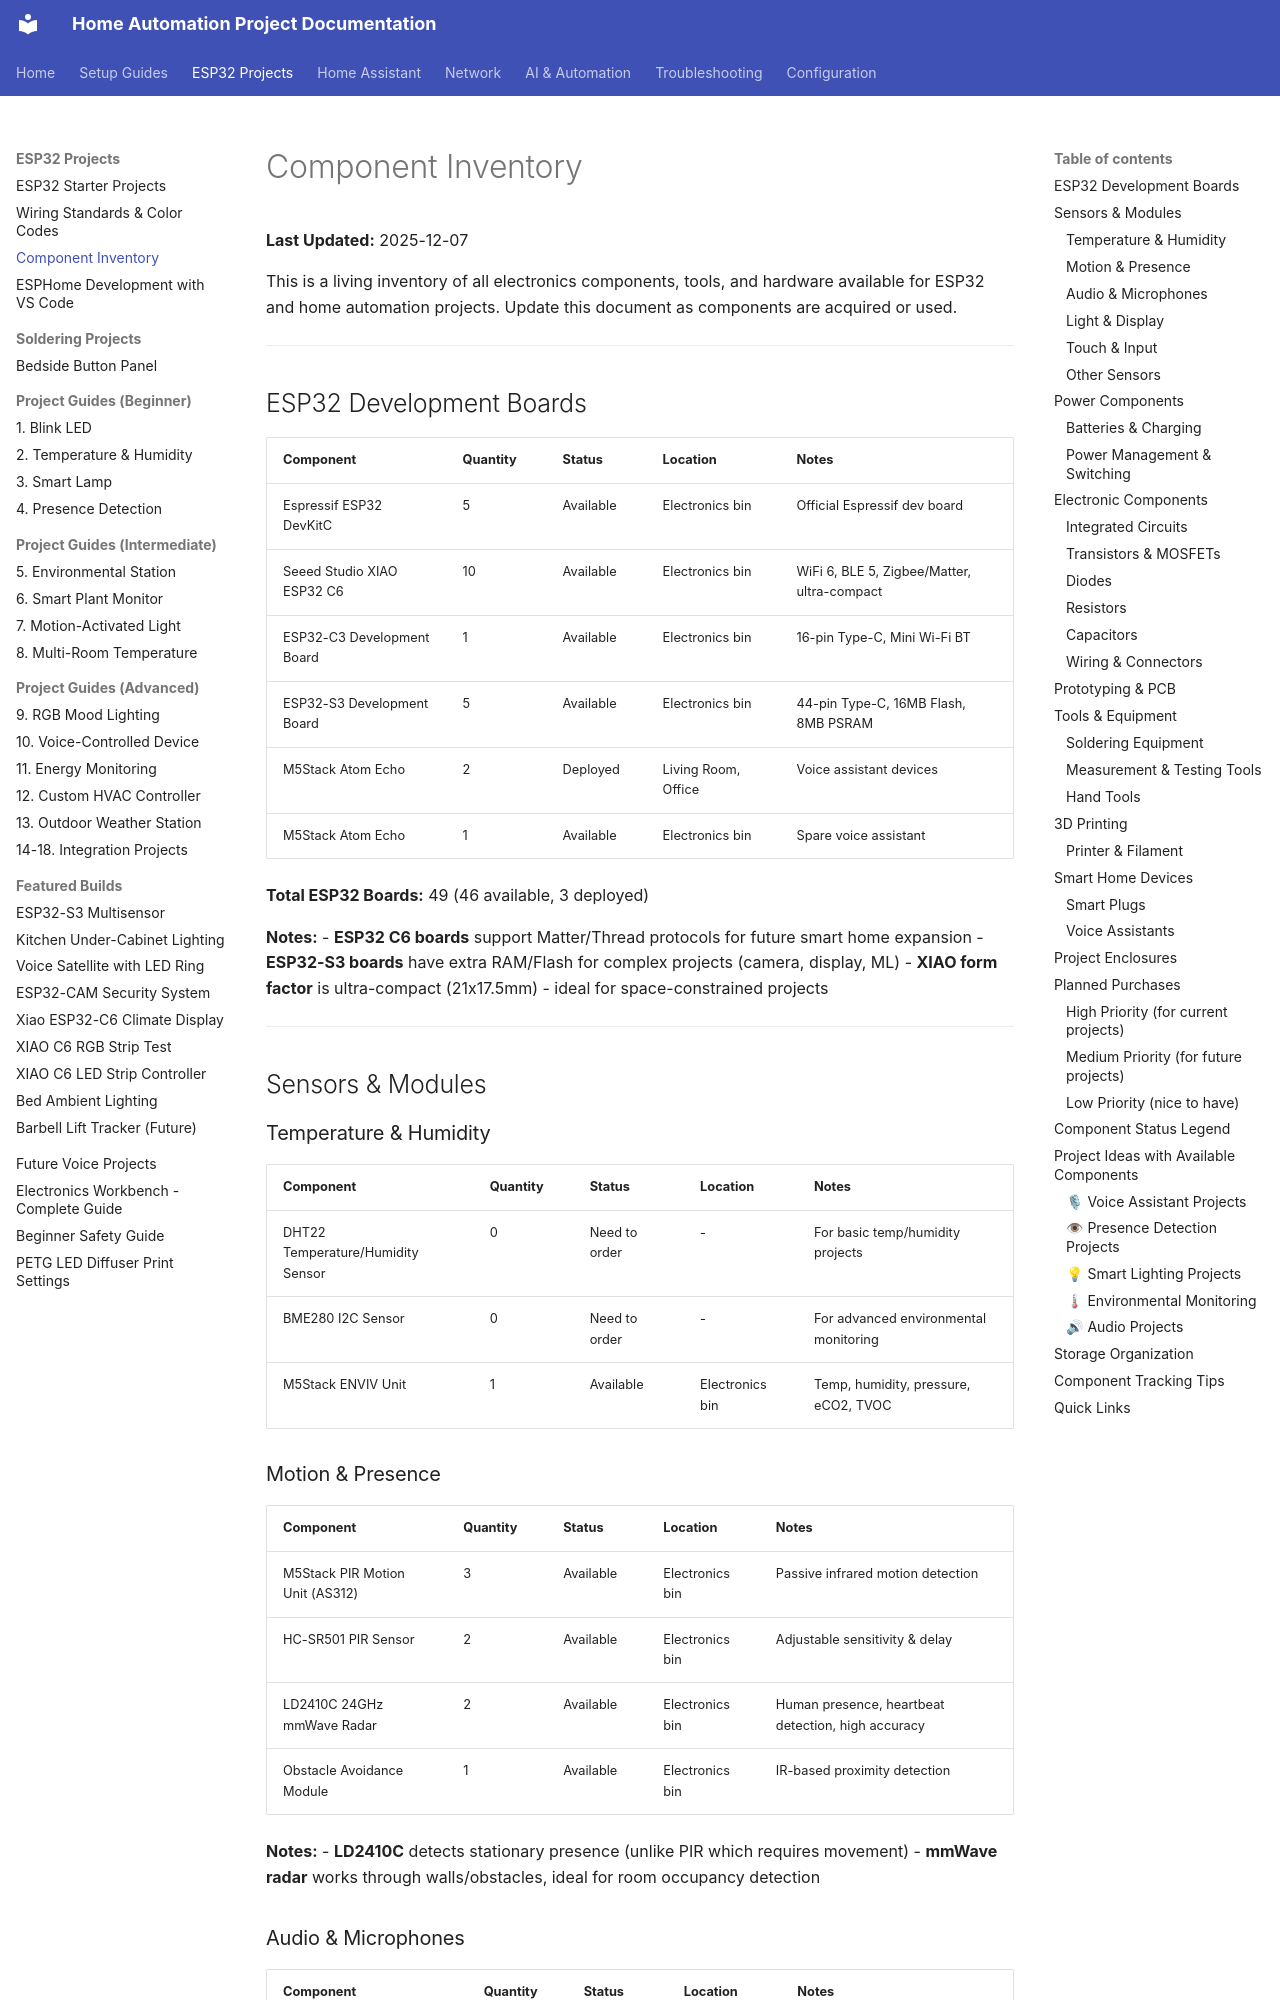

repository: Zaander1151/homeproject · page: component-inventory/index.html · generator: mkdocs

# Component Inventory

**Last Updated:** 2025-12-07

This is a living inventory of all electronics components, tools, and hardware available for ESP32 and home automation projects. Update this document as components are acquired or used.

---

## ESP32 Development Boards

| Component | Quantity | Status | Location | Notes |
|-----------|----------|--------|----------|-------|
| Espressif ESP32 DevKitC | 5 | Available | Electronics bin | Official Espressif dev board |
| Seeed Studio XIAO ESP32 C6 | 10 | Available | Electronics bin | WiFi 6, BLE 5, Zigbee/Matter, ultra-compact |
| ESP32-C3 Development Board | 1 | Available | Electronics bin | 16-pin Type-C, Mini Wi-Fi BT |
| ESP32-S3 Development Board | 5 | Available | Electronics bin | 44-pin Type-C, 16MB Flash, 8MB PSRAM |
| M5Stack Atom Echo | 2 | Deployed | Living Room, Office | Voice assistant devices |
| M5Stack Atom Echo | 1 | Available | Electronics bin | Spare voice assistant |

**Total ESP32 Boards:** 49 (46 available, 3 deployed)

**Notes:**
- **ESP32 C6 boards** support Matter/Thread protocols for future smart home expansion
- **ESP32-S3 boards** have extra RAM/Flash for complex projects (camera, display, ML)
- **XIAO form factor** is ultra-compact (21x17.5mm) - ideal for space-constrained projects

---

## Sensors & Modules

### Temperature & Humidity

| Component | Quantity | Status | Location | Notes |
|-----------|----------|--------|----------|-------|
| DHT22 Temperature/Humidity Sensor | 0 | Need to order | - | For basic temp/humidity projects |
| BME280 I2C Sensor | 0 | Need to order | - | For advanced environmental monitoring |
| M5Stack ENVIV Unit | 1 | Available | Electronics bin | Temp, humidity, pressure, eCO2, TVOC |

### Motion & Presence

| Component | Quantity | Status | Location | Notes |
|-----------|----------|--------|----------|-------|
| M5Stack PIR Motion Unit (AS312) | 3 | Available | Electronics bin | Passive infrared motion detection |
| HC-SR501 PIR Sensor | 2 | Available | Electronics bin | Adjustable sensitivity & delay |
| LD2410C 24GHz mmWave Radar | 2 | Available | Electronics bin | Human presence, heartbeat detection, high accuracy |
| Obstacle Avoidance Module | 1 | Available | Electronics bin | IR-based proximity detection |

**Notes:**
- **LD2410C** detects stationary presence (unlike PIR which requires movement)
- **mmWave radar** works through walls/obstacles, ideal for room occupancy detection
